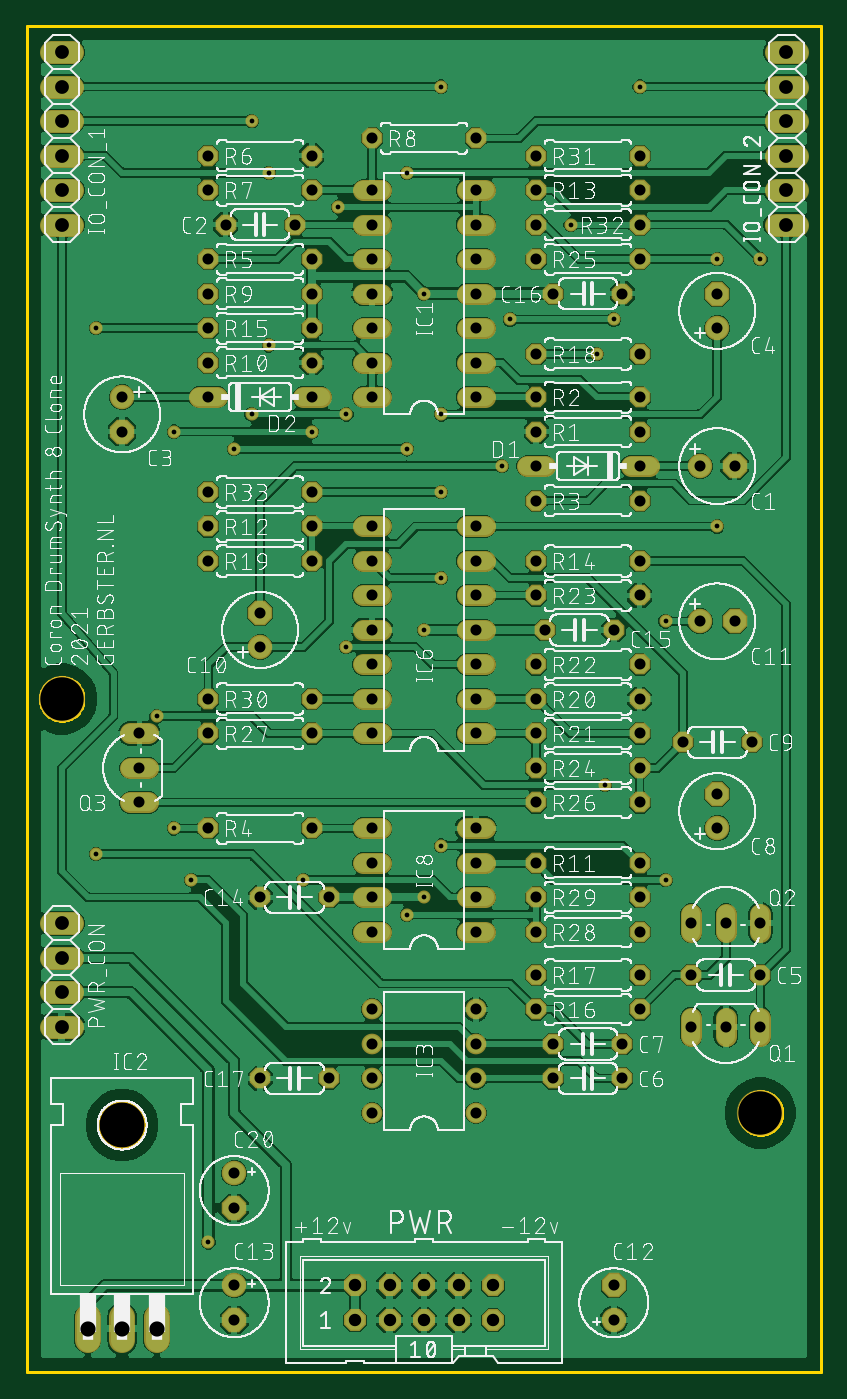
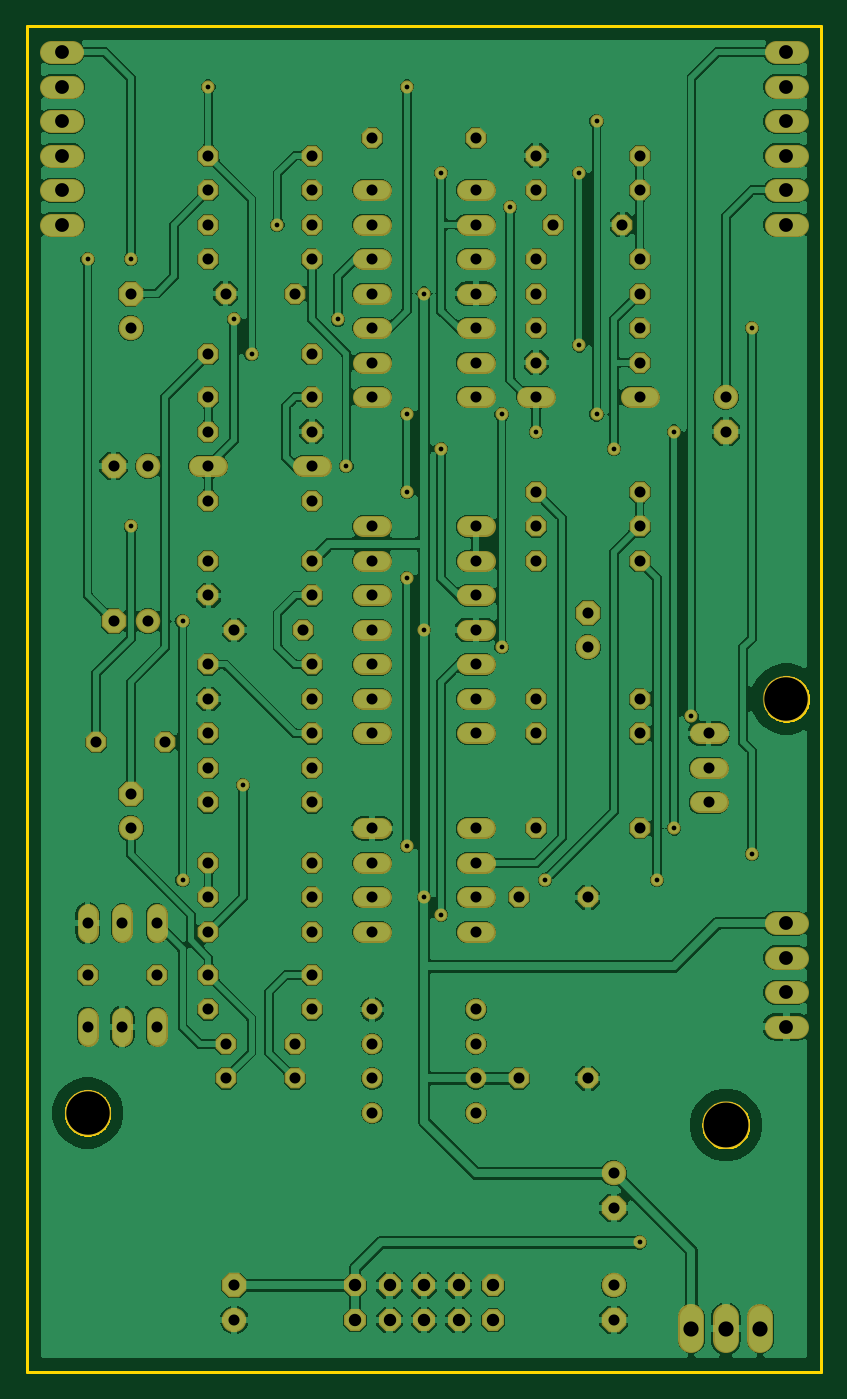
Circuit board: 7 layer files. Board 58.4 x 99.1 mm.
- bottom_copper: CoronDS8-Clone-mainboard.GBL (271418 bytes)
- bottom_mask: CoronDS8-Clone-mainboard.GBS (6359 bytes)
- outline: CoronDS8-Clone-mainboard.GKO (19759 bytes)
- top_copper: CoronDS8-Clone-mainboard.GTL (326081 bytes)
- top_silk: CoronDS8-Clone-mainboard.GTO (629032 bytes)
- top_mask: CoronDS8-Clone-mainboard.GTS (6356 bytes)
- drill: CoronDS8-Clone-mainboard.XLN (3176 bytes)

=== bottom_copper: CoronDS8-Clone-mainboard.GBL (271418 bytes, source omitted) ===
=== bottom_mask: CoronDS8-Clone-mainboard.GBS ===
G04 EAGLE Gerber RS-274X export*
G75*
%MOMM*%
%FSLAX34Y34*%
%LPD*%
%INSoldermask Bottom*%
%IPPOS*%
%AMOC8*
5,1,8,0,0,1.08239X$1,22.5*%
G01*
%ADD10C,3.403600*%
%ADD11P,1.951982X8X22.500000*%
%ADD12C,1.803400*%
%ADD13P,1.951982X8X112.500000*%
%ADD14P,1.951982X8X292.500000*%
%ADD15P,1.649562X8X202.500000*%
%ADD16P,1.649562X8X22.500000*%
%ADD17C,1.524000*%
%ADD18C,1.879600*%
%ADD19C,3.505200*%
%ADD20C,1.524000*%
%ADD21C,1.727200*%
%ADD22P,1.759533X8X22.500000*%
%ADD23C,0.959600*%


D10*
X539750Y190500D03*
X25400Y495300D03*
D11*
X520700Y666750D03*
D12*
X495300Y666750D03*
D13*
X171450Y558800D03*
D12*
X171450Y533400D03*
D11*
X520700Y552450D03*
D12*
X495300Y552450D03*
D13*
X431800Y63500D03*
D12*
X431800Y38100D03*
D14*
X152400Y38100D03*
D12*
X152400Y63500D03*
D15*
X222250Y349250D03*
X171450Y349250D03*
D16*
X381000Y546100D03*
X431800Y546100D03*
X387350Y793750D03*
X438150Y793750D03*
D15*
X222250Y215900D03*
X171450Y215900D03*
X196850Y844550D03*
X146050Y844550D03*
D14*
X69850Y692150D03*
D12*
X69850Y717550D03*
D13*
X508000Y793750D03*
D12*
X508000Y768350D03*
D15*
X539750Y292100D03*
X488950Y292100D03*
X438150Y241300D03*
X387350Y241300D03*
D16*
X387350Y215900D03*
X438150Y215900D03*
D13*
X508000Y425450D03*
D12*
X508000Y400050D03*
D16*
X482600Y463550D03*
X533400Y463550D03*
D17*
X457454Y666750D02*
X444246Y666750D01*
X381254Y666750D02*
X368046Y666750D01*
X139954Y717550D02*
X126746Y717550D01*
X202946Y717550D02*
X216154Y717550D01*
X323596Y717550D02*
X336804Y717550D01*
X336804Y742950D02*
X323596Y742950D01*
X323596Y869950D02*
X336804Y869950D01*
X260604Y869950D02*
X247396Y869950D01*
X323596Y768350D02*
X336804Y768350D01*
X336804Y793750D02*
X323596Y793750D01*
X323596Y844550D02*
X336804Y844550D01*
X336804Y819150D02*
X323596Y819150D01*
X260604Y844550D02*
X247396Y844550D01*
X247396Y819150D02*
X260604Y819150D01*
X260604Y793750D02*
X247396Y793750D01*
X247396Y768350D02*
X260604Y768350D01*
X260604Y742950D02*
X247396Y742950D01*
X247396Y717550D02*
X260604Y717550D01*
D18*
X44450Y40132D02*
X44450Y23368D01*
X69850Y23368D02*
X69850Y40132D01*
X95250Y40132D02*
X95250Y23368D01*
D19*
X69850Y181610D03*
D20*
X330200Y190500D03*
X330200Y215900D03*
X254000Y215900D03*
X254000Y190500D03*
X330200Y241300D03*
X330200Y266700D03*
X254000Y241300D03*
X254000Y266700D03*
D17*
X323596Y469900D02*
X336804Y469900D01*
X336804Y495300D02*
X323596Y495300D01*
X323596Y622300D02*
X336804Y622300D01*
X260604Y622300D02*
X247396Y622300D01*
X323596Y520700D02*
X336804Y520700D01*
X336804Y546100D02*
X323596Y546100D01*
X323596Y596900D02*
X336804Y596900D01*
X336804Y571500D02*
X323596Y571500D01*
X260604Y596900D02*
X247396Y596900D01*
X247396Y571500D02*
X260604Y571500D01*
X260604Y546100D02*
X247396Y546100D01*
X247396Y520700D02*
X260604Y520700D01*
X260604Y495300D02*
X247396Y495300D01*
X247396Y469900D02*
X260604Y469900D01*
X323596Y323850D02*
X336804Y323850D01*
X336804Y349250D02*
X323596Y349250D01*
X260604Y349250D02*
X247396Y349250D01*
X247396Y323850D02*
X260604Y323850D01*
X323596Y374650D02*
X336804Y374650D01*
X336804Y400050D02*
X323596Y400050D01*
X260604Y374650D02*
X247396Y374650D01*
X247396Y400050D02*
X260604Y400050D01*
D21*
X33020Y254000D02*
X17780Y254000D01*
X17780Y279400D02*
X33020Y279400D01*
X33020Y304800D02*
X17780Y304800D01*
X17780Y330200D02*
X33020Y330200D01*
X33020Y844550D02*
X17780Y844550D01*
X17780Y869950D02*
X33020Y869950D01*
X33020Y895350D02*
X17780Y895350D01*
X17780Y920750D02*
X33020Y920750D01*
X33020Y946150D02*
X17780Y946150D01*
X17780Y971550D02*
X33020Y971550D01*
D22*
X241300Y38100D03*
X241300Y63500D03*
X266700Y38100D03*
X266700Y63500D03*
X292100Y38100D03*
X292100Y63500D03*
X317500Y38100D03*
X317500Y63500D03*
X342900Y38100D03*
X342900Y63500D03*
D17*
X539750Y247396D02*
X539750Y260604D01*
X488950Y260604D02*
X488950Y247396D01*
X514350Y247396D02*
X514350Y260604D01*
X488950Y323596D02*
X488950Y336804D01*
X539750Y336804D02*
X539750Y323596D01*
X514350Y323596D02*
X514350Y336804D01*
X89154Y419100D02*
X75946Y419100D01*
X75946Y469900D02*
X89154Y469900D01*
X89154Y444500D02*
X75946Y444500D01*
D16*
X374650Y692150D03*
X450850Y692150D03*
D15*
X209550Y742950D03*
X133350Y742950D03*
D16*
X374650Y374650D03*
X450850Y374650D03*
X133350Y622300D03*
X209550Y622300D03*
X374650Y869950D03*
X450850Y869950D03*
D15*
X450850Y596900D03*
X374650Y596900D03*
D16*
X133350Y768350D03*
X209550Y768350D03*
X374650Y266700D03*
X450850Y266700D03*
D15*
X450850Y292100D03*
X374650Y292100D03*
D16*
X374650Y749300D03*
X450850Y749300D03*
X133350Y596900D03*
X209550Y596900D03*
X374650Y717550D03*
X450850Y717550D03*
X374650Y495300D03*
X450850Y495300D03*
D15*
X450850Y469900D03*
X374650Y469900D03*
X450850Y520700D03*
X374650Y520700D03*
D16*
X374650Y571500D03*
X450850Y571500D03*
X374650Y444500D03*
X450850Y444500D03*
X374650Y819150D03*
X450850Y819150D03*
X374650Y419100D03*
X450850Y419100D03*
D15*
X209550Y469900D03*
X133350Y469900D03*
X450850Y323850D03*
X374650Y323850D03*
D16*
X374650Y349250D03*
X450850Y349250D03*
D15*
X450850Y641350D03*
X374650Y641350D03*
X209550Y495300D03*
X133350Y495300D03*
X450850Y895350D03*
X374650Y895350D03*
X450850Y844550D03*
X374650Y844550D03*
X209550Y647700D03*
X133350Y647700D03*
D16*
X133350Y400050D03*
X209550Y400050D03*
X133350Y819150D03*
X209550Y819150D03*
D15*
X209550Y895350D03*
X133350Y895350D03*
X209550Y869950D03*
X133350Y869950D03*
X330200Y908050D03*
X254000Y908050D03*
D16*
X133350Y793750D03*
X209550Y793750D03*
D14*
X152400Y120650D03*
D12*
X152400Y146050D03*
D21*
X551180Y844550D02*
X566420Y844550D01*
X566420Y869950D02*
X551180Y869950D01*
X551180Y895350D02*
X566420Y895350D01*
X566420Y920750D02*
X551180Y920750D01*
X551180Y946150D02*
X566420Y946150D01*
X566420Y971550D02*
X551180Y971550D01*
D23*
X355600Y774700D03*
X431800Y774700D03*
X228600Y857250D03*
X209550Y692150D03*
X107950Y692150D03*
X107950Y400050D03*
X279400Y882650D03*
X152400Y679450D03*
X279400Y679450D03*
X304800Y584200D03*
X304800Y387350D03*
X469900Y552450D03*
X469900Y361950D03*
X304800Y704850D03*
X304800Y647700D03*
X50800Y768350D03*
X50800Y381000D03*
X120650Y361950D03*
X165100Y704850D03*
X165100Y920750D03*
X234950Y533400D03*
X234950Y704850D03*
X508000Y622300D03*
X349250Y666750D03*
X400050Y844550D03*
X539750Y819150D03*
X450850Y946150D03*
X419100Y749300D03*
X508000Y819150D03*
X279400Y336550D03*
X133350Y95250D03*
X292100Y349250D03*
X292100Y546100D03*
X292100Y793750D03*
X177800Y755650D03*
X177800Y882650D03*
X304800Y946150D03*
X203200Y361950D03*
X425450Y431800D03*
X95250Y482600D03*
M02*

=== outline: CoronDS8-Clone-mainboard.GKO (19759 bytes, source omitted) ===
=== top_copper: CoronDS8-Clone-mainboard.GTL (326081 bytes, source omitted) ===
=== top_silk: CoronDS8-Clone-mainboard.GTO (629032 bytes, source omitted) ===
=== top_mask: CoronDS8-Clone-mainboard.GTS ===
G04 EAGLE Gerber RS-274X export*
G75*
%MOMM*%
%FSLAX34Y34*%
%LPD*%
%INSoldermask Top*%
%IPPOS*%
%AMOC8*
5,1,8,0,0,1.08239X$1,22.5*%
G01*
%ADD10C,3.403600*%
%ADD11P,1.951982X8X22.500000*%
%ADD12C,1.803400*%
%ADD13P,1.951982X8X112.500000*%
%ADD14P,1.951982X8X292.500000*%
%ADD15P,1.649562X8X202.500000*%
%ADD16P,1.649562X8X22.500000*%
%ADD17C,1.524000*%
%ADD18C,1.879600*%
%ADD19C,3.505200*%
%ADD20C,1.524000*%
%ADD21C,1.727200*%
%ADD22P,1.759533X8X22.500000*%
%ADD23C,0.959600*%


D10*
X539750Y190500D03*
X25400Y495300D03*
D11*
X520700Y666750D03*
D12*
X495300Y666750D03*
D13*
X171450Y558800D03*
D12*
X171450Y533400D03*
D11*
X520700Y552450D03*
D12*
X495300Y552450D03*
D13*
X431800Y63500D03*
D12*
X431800Y38100D03*
D14*
X152400Y38100D03*
D12*
X152400Y63500D03*
D15*
X222250Y349250D03*
X171450Y349250D03*
D16*
X381000Y546100D03*
X431800Y546100D03*
X387350Y793750D03*
X438150Y793750D03*
D15*
X222250Y215900D03*
X171450Y215900D03*
X196850Y844550D03*
X146050Y844550D03*
D14*
X69850Y692150D03*
D12*
X69850Y717550D03*
D13*
X508000Y793750D03*
D12*
X508000Y768350D03*
D15*
X539750Y292100D03*
X488950Y292100D03*
X438150Y241300D03*
X387350Y241300D03*
D16*
X387350Y215900D03*
X438150Y215900D03*
D13*
X508000Y425450D03*
D12*
X508000Y400050D03*
D16*
X482600Y463550D03*
X533400Y463550D03*
D17*
X457454Y666750D02*
X444246Y666750D01*
X381254Y666750D02*
X368046Y666750D01*
X139954Y717550D02*
X126746Y717550D01*
X202946Y717550D02*
X216154Y717550D01*
X323596Y717550D02*
X336804Y717550D01*
X336804Y742950D02*
X323596Y742950D01*
X323596Y869950D02*
X336804Y869950D01*
X260604Y869950D02*
X247396Y869950D01*
X323596Y768350D02*
X336804Y768350D01*
X336804Y793750D02*
X323596Y793750D01*
X323596Y844550D02*
X336804Y844550D01*
X336804Y819150D02*
X323596Y819150D01*
X260604Y844550D02*
X247396Y844550D01*
X247396Y819150D02*
X260604Y819150D01*
X260604Y793750D02*
X247396Y793750D01*
X247396Y768350D02*
X260604Y768350D01*
X260604Y742950D02*
X247396Y742950D01*
X247396Y717550D02*
X260604Y717550D01*
D18*
X44450Y40132D02*
X44450Y23368D01*
X69850Y23368D02*
X69850Y40132D01*
X95250Y40132D02*
X95250Y23368D01*
D19*
X69850Y181610D03*
D20*
X330200Y190500D03*
X330200Y215900D03*
X254000Y215900D03*
X254000Y190500D03*
X330200Y241300D03*
X330200Y266700D03*
X254000Y241300D03*
X254000Y266700D03*
D17*
X323596Y469900D02*
X336804Y469900D01*
X336804Y495300D02*
X323596Y495300D01*
X323596Y622300D02*
X336804Y622300D01*
X260604Y622300D02*
X247396Y622300D01*
X323596Y520700D02*
X336804Y520700D01*
X336804Y546100D02*
X323596Y546100D01*
X323596Y596900D02*
X336804Y596900D01*
X336804Y571500D02*
X323596Y571500D01*
X260604Y596900D02*
X247396Y596900D01*
X247396Y571500D02*
X260604Y571500D01*
X260604Y546100D02*
X247396Y546100D01*
X247396Y520700D02*
X260604Y520700D01*
X260604Y495300D02*
X247396Y495300D01*
X247396Y469900D02*
X260604Y469900D01*
X323596Y323850D02*
X336804Y323850D01*
X336804Y349250D02*
X323596Y349250D01*
X260604Y349250D02*
X247396Y349250D01*
X247396Y323850D02*
X260604Y323850D01*
X323596Y374650D02*
X336804Y374650D01*
X336804Y400050D02*
X323596Y400050D01*
X260604Y374650D02*
X247396Y374650D01*
X247396Y400050D02*
X260604Y400050D01*
D21*
X33020Y254000D02*
X17780Y254000D01*
X17780Y279400D02*
X33020Y279400D01*
X33020Y304800D02*
X17780Y304800D01*
X17780Y330200D02*
X33020Y330200D01*
X33020Y844550D02*
X17780Y844550D01*
X17780Y869950D02*
X33020Y869950D01*
X33020Y895350D02*
X17780Y895350D01*
X17780Y920750D02*
X33020Y920750D01*
X33020Y946150D02*
X17780Y946150D01*
X17780Y971550D02*
X33020Y971550D01*
D22*
X241300Y38100D03*
X241300Y63500D03*
X266700Y38100D03*
X266700Y63500D03*
X292100Y38100D03*
X292100Y63500D03*
X317500Y38100D03*
X317500Y63500D03*
X342900Y38100D03*
X342900Y63500D03*
D17*
X539750Y247396D02*
X539750Y260604D01*
X488950Y260604D02*
X488950Y247396D01*
X514350Y247396D02*
X514350Y260604D01*
X488950Y323596D02*
X488950Y336804D01*
X539750Y336804D02*
X539750Y323596D01*
X514350Y323596D02*
X514350Y336804D01*
X89154Y419100D02*
X75946Y419100D01*
X75946Y469900D02*
X89154Y469900D01*
X89154Y444500D02*
X75946Y444500D01*
D16*
X374650Y692150D03*
X450850Y692150D03*
D15*
X209550Y742950D03*
X133350Y742950D03*
D16*
X374650Y374650D03*
X450850Y374650D03*
X133350Y622300D03*
X209550Y622300D03*
X374650Y869950D03*
X450850Y869950D03*
D15*
X450850Y596900D03*
X374650Y596900D03*
D16*
X133350Y768350D03*
X209550Y768350D03*
X374650Y266700D03*
X450850Y266700D03*
D15*
X450850Y292100D03*
X374650Y292100D03*
D16*
X374650Y749300D03*
X450850Y749300D03*
X133350Y596900D03*
X209550Y596900D03*
X374650Y717550D03*
X450850Y717550D03*
X374650Y495300D03*
X450850Y495300D03*
D15*
X450850Y469900D03*
X374650Y469900D03*
X450850Y520700D03*
X374650Y520700D03*
D16*
X374650Y571500D03*
X450850Y571500D03*
X374650Y444500D03*
X450850Y444500D03*
X374650Y819150D03*
X450850Y819150D03*
X374650Y419100D03*
X450850Y419100D03*
D15*
X209550Y469900D03*
X133350Y469900D03*
X450850Y323850D03*
X374650Y323850D03*
D16*
X374650Y349250D03*
X450850Y349250D03*
D15*
X450850Y641350D03*
X374650Y641350D03*
X209550Y495300D03*
X133350Y495300D03*
X450850Y895350D03*
X374650Y895350D03*
X450850Y844550D03*
X374650Y844550D03*
X209550Y647700D03*
X133350Y647700D03*
D16*
X133350Y400050D03*
X209550Y400050D03*
X133350Y819150D03*
X209550Y819150D03*
D15*
X209550Y895350D03*
X133350Y895350D03*
X209550Y869950D03*
X133350Y869950D03*
X330200Y908050D03*
X254000Y908050D03*
D16*
X133350Y793750D03*
X209550Y793750D03*
D14*
X152400Y120650D03*
D12*
X152400Y146050D03*
D21*
X551180Y844550D02*
X566420Y844550D01*
X566420Y869950D02*
X551180Y869950D01*
X551180Y895350D02*
X566420Y895350D01*
X566420Y920750D02*
X551180Y920750D01*
X551180Y946150D02*
X566420Y946150D01*
X566420Y971550D02*
X551180Y971550D01*
D23*
X355600Y774700D03*
X431800Y774700D03*
X228600Y857250D03*
X209550Y692150D03*
X107950Y692150D03*
X107950Y400050D03*
X279400Y882650D03*
X152400Y679450D03*
X279400Y679450D03*
X304800Y584200D03*
X304800Y387350D03*
X469900Y552450D03*
X469900Y361950D03*
X304800Y704850D03*
X304800Y647700D03*
X50800Y768350D03*
X50800Y381000D03*
X120650Y361950D03*
X165100Y704850D03*
X165100Y920750D03*
X234950Y533400D03*
X234950Y704850D03*
X508000Y622300D03*
X349250Y666750D03*
X400050Y844550D03*
X539750Y819150D03*
X450850Y946150D03*
X419100Y749300D03*
X508000Y819150D03*
X279400Y336550D03*
X133350Y95250D03*
X292100Y349250D03*
X292100Y546100D03*
X292100Y793750D03*
X177800Y755650D03*
X177800Y882650D03*
X304800Y946150D03*
X203200Y361950D03*
X425450Y431800D03*
X95250Y482600D03*
M02*

=== drill: CoronDS8-Clone-mainboard.XLN ===
M48
;GenerationSoftware,Autodesk,EAGLE,9.6.2*%
;CreationDate,2021-05-07T17:50:18Z*%
FMAT,2
ICI,OFF
METRIC,TZ,000.000
T7C0.350
T6C0.813
T5C0.914
T4C1.016
T3C1.118
T2C3.200
T1C3.302
%
G90
M71
T1
X6985Y18161
T2
X53975Y19050
X2540Y49530
T3
X4445Y3175
X6985Y3175
X9525Y3175
T4
X55880Y97155
X2540Y94615
X2540Y92075
X2540Y89535
X2540Y86995
X2540Y84455
X2540Y33020
X2540Y30480
X2540Y27940
X2540Y25400
X55880Y84455
X55880Y86995
X55880Y89535
X55880Y92075
X55880Y94615
X2540Y97155
T5
X34290Y3810
X31750Y6350
X31750Y3810
X29210Y6350
X29210Y3810
X26670Y6350
X26670Y3810
X24130Y6350
X24130Y3810
X34290Y6350
T6
X25400Y57150
X15240Y14605
X15240Y12065
X20955Y79375
X13335Y79375
X25400Y90805
X33020Y90805
X13335Y86995
X20955Y86995
X13335Y89535
X20955Y89535
X52070Y66675
X49530Y66675
X17145Y55880
X17145Y53340
X52070Y55245
X49530Y55245
X43180Y6350
X43180Y3810
X15240Y3810
X15240Y6350
X22225Y34925
X17145Y34925
X38100Y54610
X43180Y54610
X38735Y79375
X43815Y79375
X22225Y21590
X17145Y21590
X19685Y84455
X14605Y84455
X6985Y69215
X6985Y71755
X50800Y79375
X50800Y76835
X53975Y29210
X48895Y29210
X43815Y24130
X38735Y24130
X38735Y21590
X43815Y21590
X50800Y42545
X50800Y40005
X48260Y46355
X53340Y46355
X45085Y66675
X37465Y66675
X13335Y71755
X20955Y71755
X33020Y71755
X33020Y74295
X33020Y86995
X25400Y86995
X33020Y76835
X33020Y79375
X33020Y84455
X33020Y81915
X25400Y84455
X25400Y81915
X25400Y79375
X25400Y76835
X25400Y74295
X25400Y71755
X20955Y81915
X13335Y81915
X20955Y40005
X33020Y19050
X33020Y21590
X25400Y21590
X25400Y19050
X33020Y24130
X33020Y26670
X25400Y24130
X25400Y26670
X33020Y46990
X33020Y49530
X33020Y62230
X25400Y62230
X33020Y52070
X33020Y54610
X33020Y59690
X33020Y57150
X25400Y59690
X13335Y40005
X25400Y54610
X25400Y52070
X25400Y49530
X25400Y46990
X33020Y32385
X33020Y34925
X25400Y34925
X25400Y32385
X33020Y37465
X33020Y40005
X25400Y37465
X25400Y40005
X13335Y64770
X20955Y64770
X37465Y84455
X45085Y84455
X37465Y89535
X45085Y89535
X13335Y49530
X20955Y49530
X37465Y64135
X45085Y64135
X45085Y34925
X37465Y34925
X37465Y32385
X45085Y32385
X13335Y46990
X20955Y46990
X45085Y41910
X37465Y41910
X45085Y81915
X37465Y81915
X53975Y25400
X48895Y25400
X51435Y25400
X48895Y33020
X53975Y33020
X51435Y33020
X8255Y41910
X8255Y46990
X8255Y44450
X37465Y69215
X45085Y69215
X20955Y74295
X13335Y74295
X37465Y37465
X45085Y37465
X13335Y62230
X20955Y62230
X37465Y86995
X45085Y86995
X45085Y59690
X37465Y59690
X13335Y76835
X20955Y76835
X37465Y26670
X45085Y26670
X45085Y29210
X37465Y29210
X37465Y74930
X45085Y74930
X13335Y59690
X20955Y59690
X37465Y71755
X45085Y71755
X37465Y49530
X45085Y49530
X45085Y46990
X37465Y46990
X45085Y52070
X37465Y52070
X37465Y57150
X45085Y57150
X37465Y44450
X45085Y44450
T7
X27940Y88265
X15240Y67945
X27940Y67945
X30480Y58420
X30480Y38735
X46990Y55245
X46990Y36195
X30480Y70485
X30480Y64770
X5080Y76835
X5080Y38100
X12065Y36195
X16510Y70485
X16510Y92075
X23495Y53340
X23495Y70485
X50800Y62230
X34925Y66675
X40005Y84455
X53975Y81915
X29210Y54610
X45085Y94615
X41910Y74930
X50800Y81915
X27940Y33655
X13335Y9525
X29210Y34925
X9525Y48260
X42545Y43180
X20320Y36195
X30480Y94615
X17780Y88265
X17780Y75565
X29210Y79375
X10795Y40005
X10795Y69215
X20955Y69215
X22860Y85725
X43180Y77470
X35560Y77470
M30
